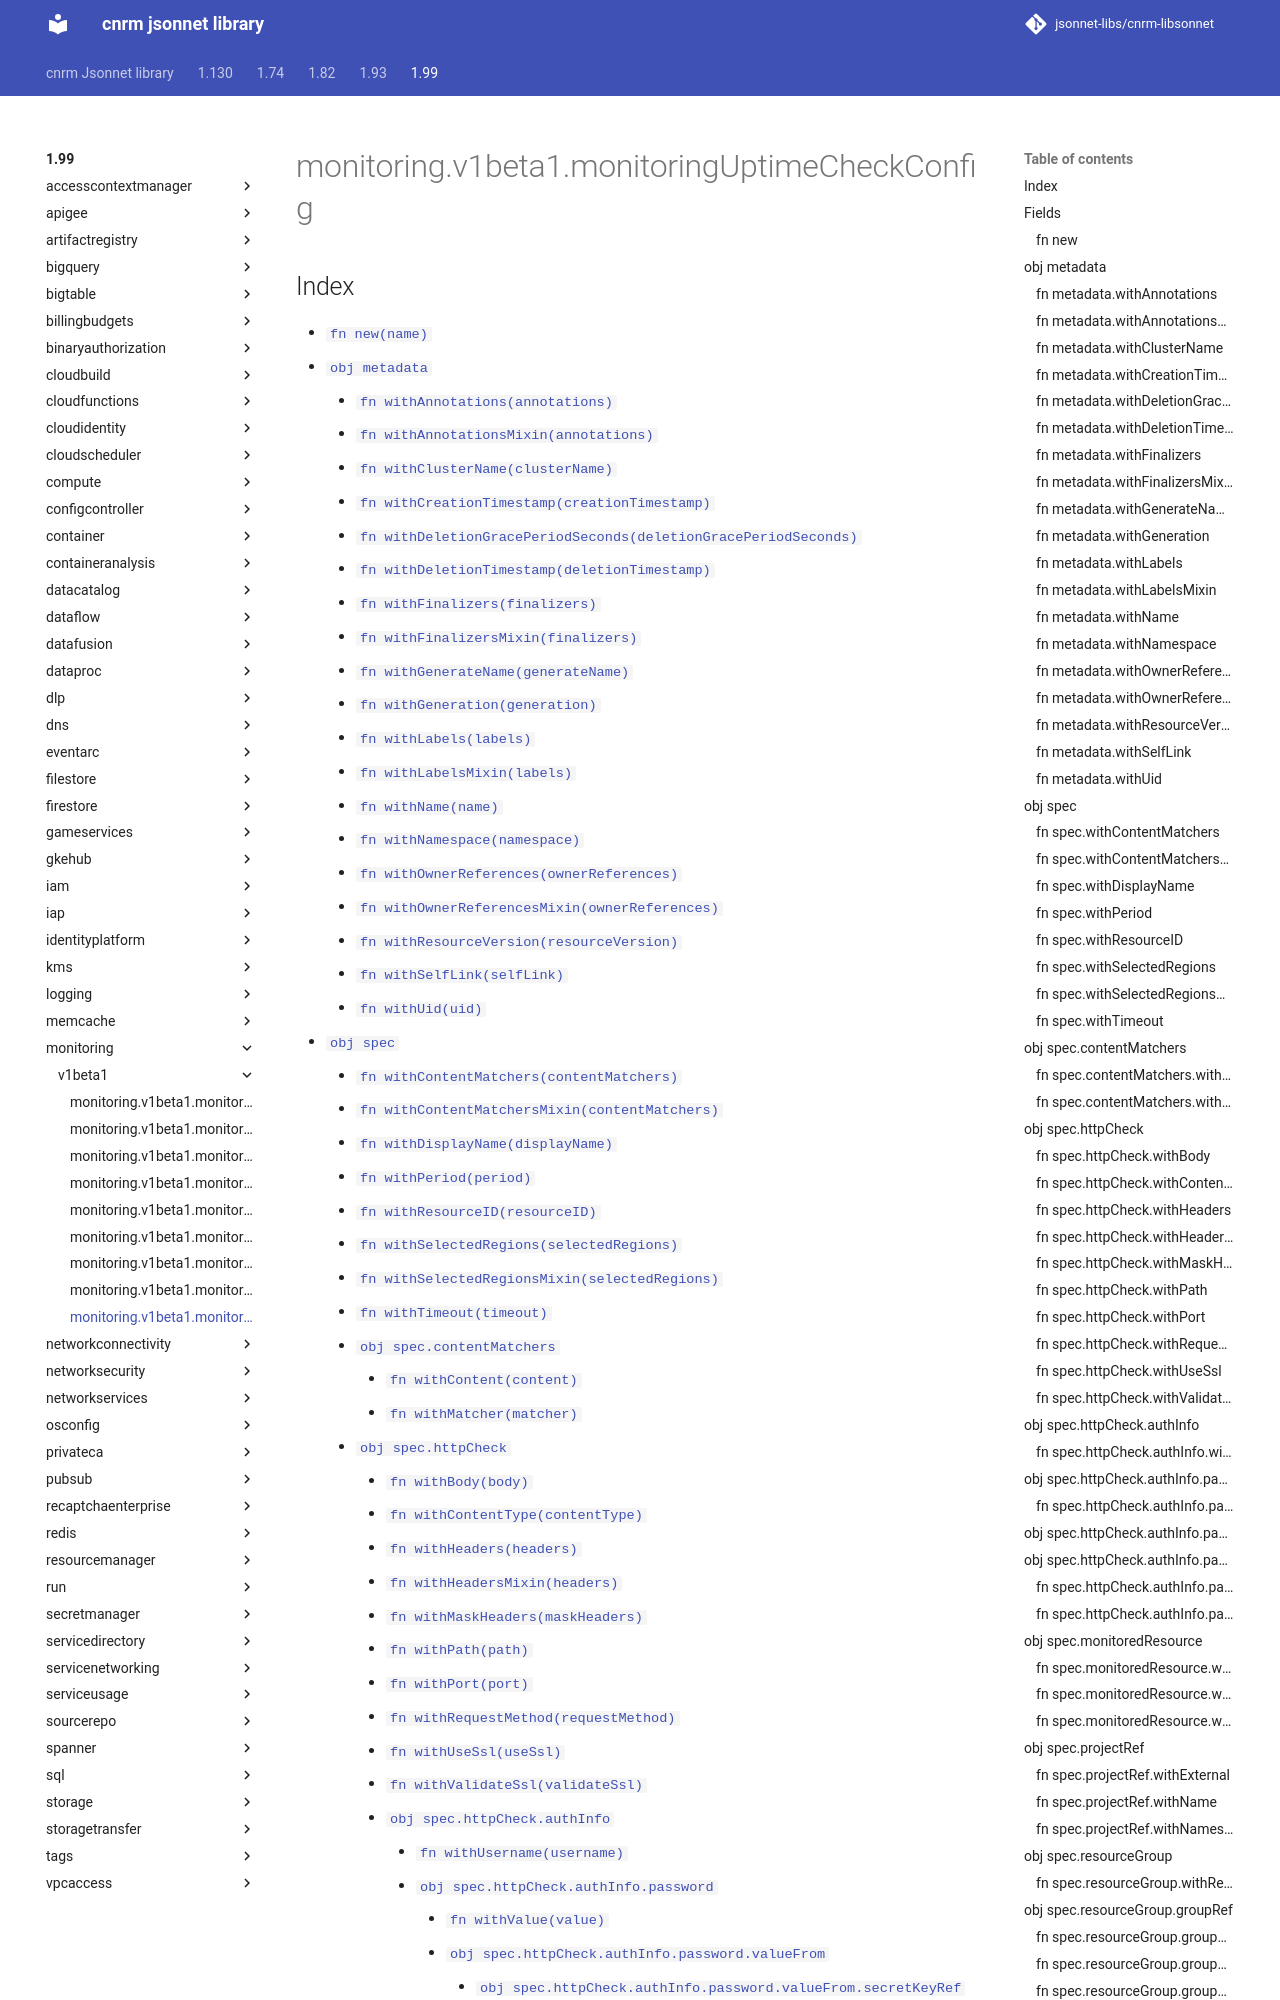

repository: jsonnet-libs/cnrm-libsonnet · page: 1.99/monitoring/v1beta1/monitoringUptimeCheckConfig/index.html · generator: mkdocs

---
permalink: /1.99/monitoring/v1beta1/monitoringUptimeCheckConfig/
---

# monitoring.v1beta1.monitoringUptimeCheckConfig



## Index

* [`fn new(name)`](#fn-new)
* [`obj metadata`](#obj-metadata)
  * [`fn withAnnotations(annotations)`](#fn-metadatawithannotations)
  * [`fn withAnnotationsMixin(annotations)`](#fn-metadatawithannotationsmixin)
  * [`fn withClusterName(clusterName)`](#fn-metadatawithclustername)
  * [`fn withCreationTimestamp(creationTimestamp)`](#fn-metadatawithcreationtimestamp)
  * [`fn withDeletionGracePeriodSeconds(deletionGracePeriodSeconds)`](#fn-metadatawithdeletiongraceperiodseconds)
  * [`fn withDeletionTimestamp(deletionTimestamp)`](#fn-metadatawithdeletiontimestamp)
  * [`fn withFinalizers(finalizers)`](#fn-metadatawithfinalizers)
  * [`fn withFinalizersMixin(finalizers)`](#fn-metadatawithfinalizersmixin)
  * [`fn withGenerateName(generateName)`](#fn-metadatawithgeneratename)
  * [`fn withGeneration(generation)`](#fn-metadatawithgeneration)
  * [`fn withLabels(labels)`](#fn-metadatawithlabels)
  * [`fn withLabelsMixin(labels)`](#fn-metadatawithlabelsmixin)
  * [`fn withName(name)`](#fn-metadatawithname)
  * [`fn withNamespace(namespace)`](#fn-metadatawithnamespace)
  * [`fn withOwnerReferences(ownerReferences)`](#fn-metadatawithownerreferences)
  * [`fn withOwnerReferencesMixin(ownerReferences)`](#fn-metadatawithownerreferencesmixin)
  * [`fn withResourceVersion(resourceVersion)`](#fn-metadatawithresourceversion)
  * [`fn withSelfLink(selfLink)`](#fn-metadatawithselflink)
  * [`fn withUid(uid)`](#fn-metadatawithuid)
* [`obj spec`](#obj-spec)
  * [`fn withContentMatchers(contentMatchers)`](#fn-specwithcontentmatchers)
  * [`fn withContentMatchersMixin(contentMatchers)`](#fn-specwithcontentmatchersmixin)
  * [`fn withDisplayName(displayName)`](#fn-specwithdisplayname)
  * [`fn withPeriod(period)`](#fn-specwithperiod)
  * [`fn withResourceID(resourceID)`](#fn-specwithresourceid)
  * [`fn withSelectedRegions(selectedRegions)`](#fn-specwithselectedregions)
  * [`fn withSelectedRegionsMixin(selectedRegions)`](#fn-specwithselectedregionsmixin)
  * [`fn withTimeout(timeout)`](#fn-specwithtimeout)
  * [`obj spec.contentMatchers`](#obj-speccontentmatchers)
    * [`fn withContent(content)`](#fn-speccontentmatcherswithcontent)
    * [`fn withMatcher(matcher)`](#fn-speccontentmatcherswithmatcher)
  * [`obj spec.httpCheck`](#obj-spechttpcheck)
    * [`fn withBody(body)`](#fn-spechttpcheckwithbody)
    * [`fn withContentType(contentType)`](#fn-spechttpcheckwithcontenttype)
    * [`fn withHeaders(headers)`](#fn-spechttpcheckwithheaders)
    * [`fn withHeadersMixin(headers)`](#fn-spechttpcheckwithheadersmixin)
    * [`fn withMaskHeaders(maskHeaders)`](#fn-spechttpcheckwithmaskheaders)
    * [`fn withPath(path)`](#fn-spechttpcheckwithpath)
    * [`fn withPort(port)`](#fn-spechttpcheckwithport)
    * [`fn withRequestMethod(requestMethod)`](#fn-spechttpcheckwithrequestmethod)
    * [`fn withUseSsl(useSsl)`](#fn-spechttpcheckwithusessl)
    * [`fn withValidateSsl(validateSsl)`](#fn-spechttpcheckwithvalidatessl)
    * [`obj spec.httpCheck.authInfo`](#obj-spechttpcheckauthinfo)
      * [`fn withUsername(username)`](#fn-spechttpcheckauthinfowithusername)
      * [`obj spec.httpCheck.authInfo.password`](#obj-spechttpcheckauthinfopassword)
        * [`fn withValue(value)`](#fn-spechttpcheckauthinfopa
